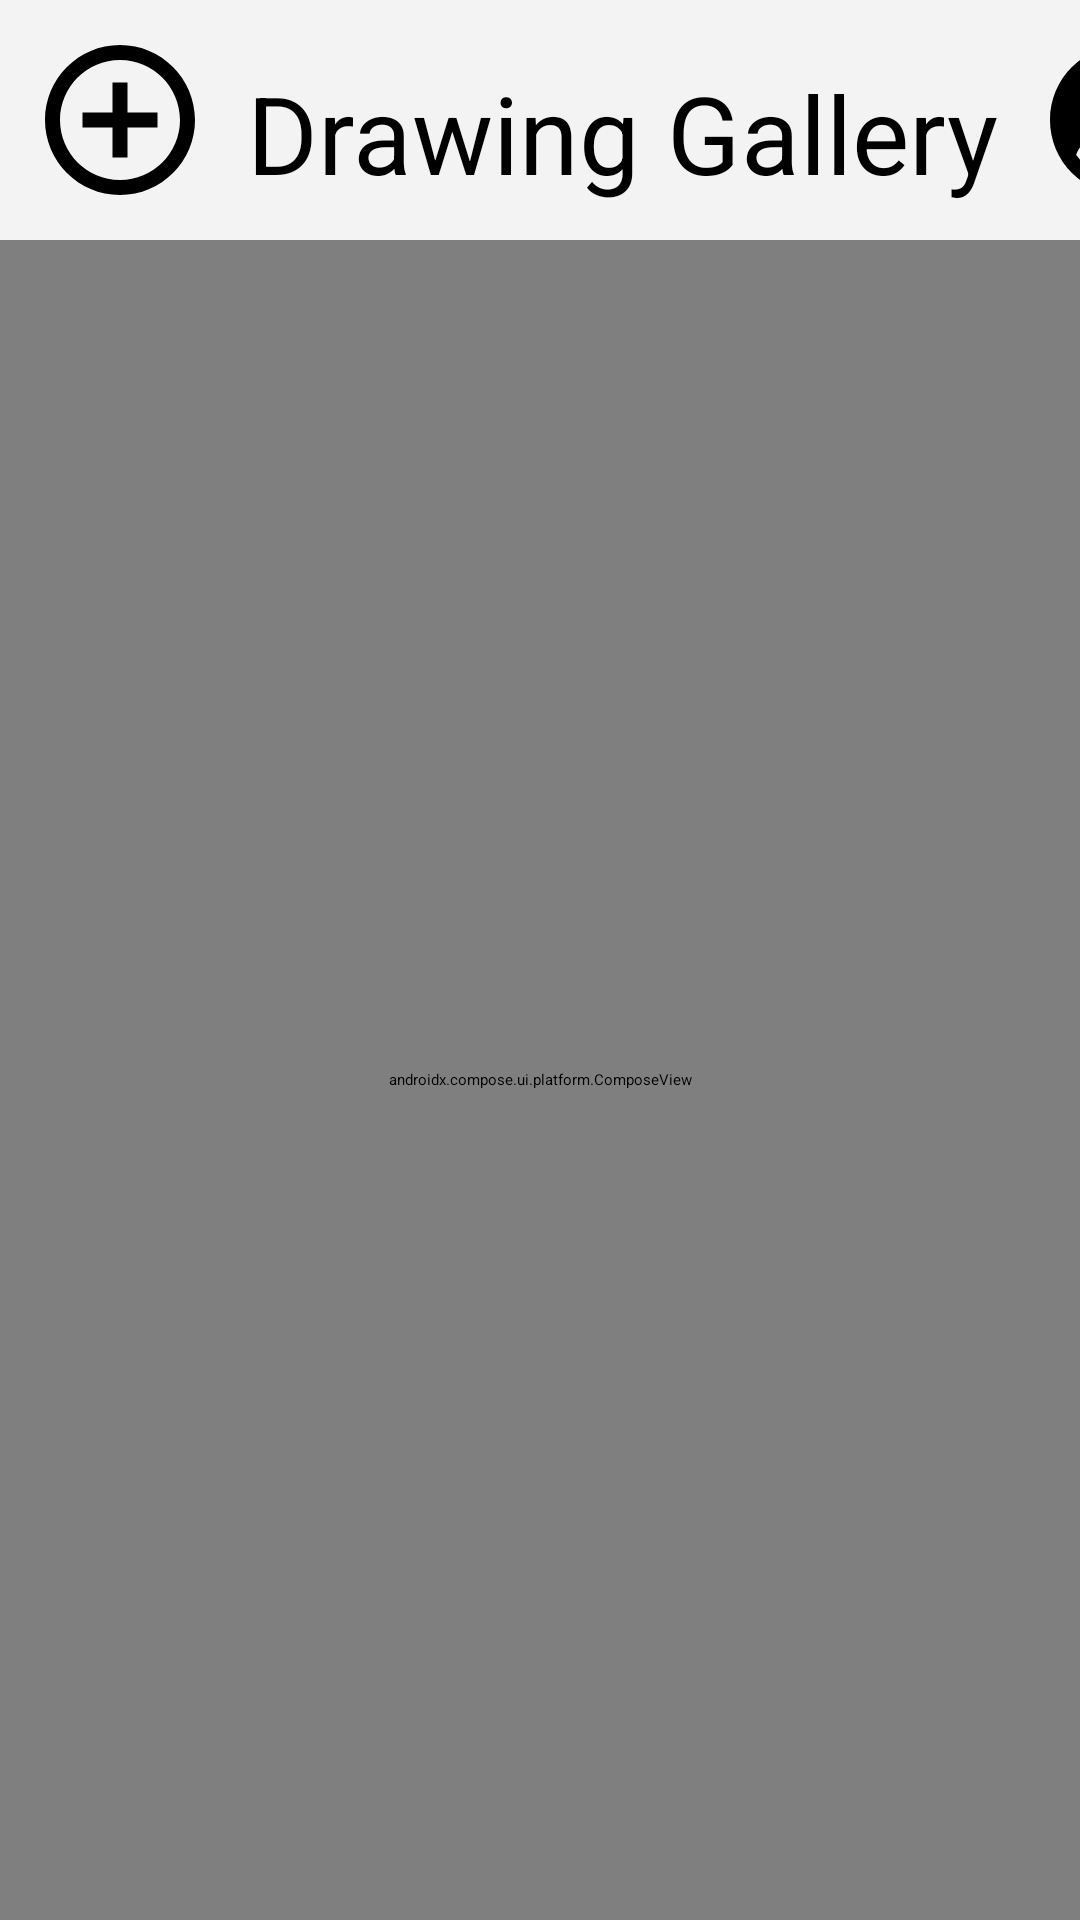

Here is an Android app screen rendered from its layout file. Give the layout XML and the strings, colors and styles it references.
<!-- AndroidManifest.xml: application theme Theme.App.Start -->
<!-- res/layout/fragment_drawings_list.xml -->
<?xml version="1.0" encoding="utf-8"?>
<androidx.constraintlayout.widget.ConstraintLayout xmlns:android="http://schemas.android.com/apk/res/android"
    xmlns:tools="http://schemas.android.com/tools"
    android:layout_width="match_parent"
    android:layout_height="match_parent"
    xmlns:app="http://schemas.android.com/apk/res-auto"
    android:background="@color/LightGrey"
    android:theme="@style/ThemeOverlay.Drawable.FullscreenContainer"
    tools:context=".DrawingsList">

    <LinearLayout
        android:id="@+id/bar"
        android:layout_width="match_parent"
        android:layout_height="wrap_content"
        android:orientation="horizontal"
        app:layout_constraintTop_toTopOf="parent">
        <ImageButton
            android:id="@+id/add_drawing"
            android:layout_width="60dp"
            android:layout_height="60dp"
            android:layout_margin="10dp"
            android:src="@drawable/add"
            android:contentDescription="@string/palette"
            android:background="@android:color/transparent"
            app:layout_constraintBottom_toBottomOf="parent"
            app:layout_constraintRight_toRightOf="parent"
            app:layout_constraintTop_toTopOf="parent" />

        <TextView
            android:id="@+id/title"
            android:layout_width="255dp"
            android:layout_height="match_parent"
            android:paddingTop="20dp"
            android:text="Drawing Gallery"
            android:textAlignment="center"
            android:autoSizeTextType="uniform"
            android:autoSizeMinTextSize="12sp"
            android:autoSizeMaxTextSize="100sp"
            android:autoSizeStepGranularity="1sp" />

        <ImageButton
            android:id="@+id/add_user"
            android:layout_width="60dp"
            android:layout_height="60dp"
            android:layout_margin="10dp"
            android:src="@drawable/user3"
            android:scaleType="fitCenter"
            android:background="@android:color/transparent"
            app:layout_constraintBottom_toBottomOf="parent"
            app:layout_constraintRight_toRightOf="parent"
            app:layout_constraintTop_toTopOf="parent" />
    </LinearLayout>

    <androidx.compose.ui.platform.ComposeView
        android:id="@+id/composeView1"
        android:layout_width="match_parent"
        android:layout_height="0dp"
        app:layout_constraintTop_toBottomOf="@id/bar"
        app:layout_constraintBottom_toBottomOf="parent"
        />

</androidx.constraintlayout.widget.ConstraintLayout>
<!-- resources referenced by this layout -->
<resources>
  <color name="LightGrey">#F3F3F3</color>
  <!-- drawable add (drawable) -->
  <vector android:height="@dimen/icon_height" android:tint="#000000"
      android:viewportHeight="24" android:viewportWidth="24"
      android:width="60dp" xmlns:android="http://schemas.android.com/apk/res/android">
      <path android:fillColor="@android:color/white" android:pathData="M13,7h-2v4L7,11v2h4v4h2v-4h4v-2h-4L13,7zM12,2C6.48,2 2,6.48 2,12s4.48,10 10,10 10,-4.48 10,-10S17.52,2 12,2zM12,20c-4.41,0 -8,-3.59 -8,-8s3.59,-8 8,-8 8,3.59 8,8 -3.59,8 -8,8z"/>
  </vector>
  <!-- drawable user3 (drawable) -->
  <vector xmlns:android="http://schemas.android.com/apk/res/android"
      android:width="800dp"
      android:height="800dp"
      android:viewportWidth="512"
      android:viewportHeight="512">
    <path
        android:pathData="M256,42.67C312.58,42.67 366.84,65.14 406.85,105.15C446.86,145.16 469.33,199.42 469.33,256C469.33,373.82 373.82,469.33 256,469.33C138.18,469.33 42.67,373.82 42.67,256C42.67,138.18 138.18,42.67 256,42.67ZM277.33,277.33L234.67,277.33C181.85,277.33 136.51,309.32 116.95,354.98C147.9,398.37 198.64,426.67 256,426.67C313.36,426.67 364.1,398.37 395.05,354.98C375.49,309.32 330.15,277.33 277.33,277.33L277.33,277.33ZM256,106.67C220.65,106.67 192,135.32 192,170.67C192,206.01 220.65,234.67 256,234.67C291.35,234.67 320,206.01 320,170.67C320,135.32 291.35,106.67 256,106.67Z"
        android:strokeWidth="1"
        android:fillColor="#000000"
        android:fillType="evenOdd"
        android:strokeColor="#00000000"/>
  </vector>
  <string name="palette">Palette</string>
  <style name="ThemeOverlay.Drawable.FullscreenContainer" parent="">
          <item name="fullscreenBackgroundColor">@color/light_blue_600</item>
          <item name="fullscreenTextColor">@color/light_blue_A200</item>
      </style>
  <style name="Theme.App.Start" parent="Theme.SplashScreen">
          <item name="windowSplashScreenBackground">#FFFFFF</item>
          <item name="windowSplashScreenAnimatedIcon">@drawable/icon</item>
          <item name="postSplashScreenTheme">@style/Theme.Drawable</item>
      </style>
  <dimen name="icon_height">60dp</dimen>
  <color name="light_blue_600">#FF039BE5</color>
  <color name="light_blue_A200">#FF40C4FF</color>
  <!-- drawable icon: vector/xml drawable (drawable, 189448 chars, omitted) -->
  <style name="Theme.Drawable" parent="Base.Theme.Drawable" />
  <style name="Base.Theme.Drawable" parent="Theme.AppCompat.Light.NoActionBar">
      </style>
</resources>
